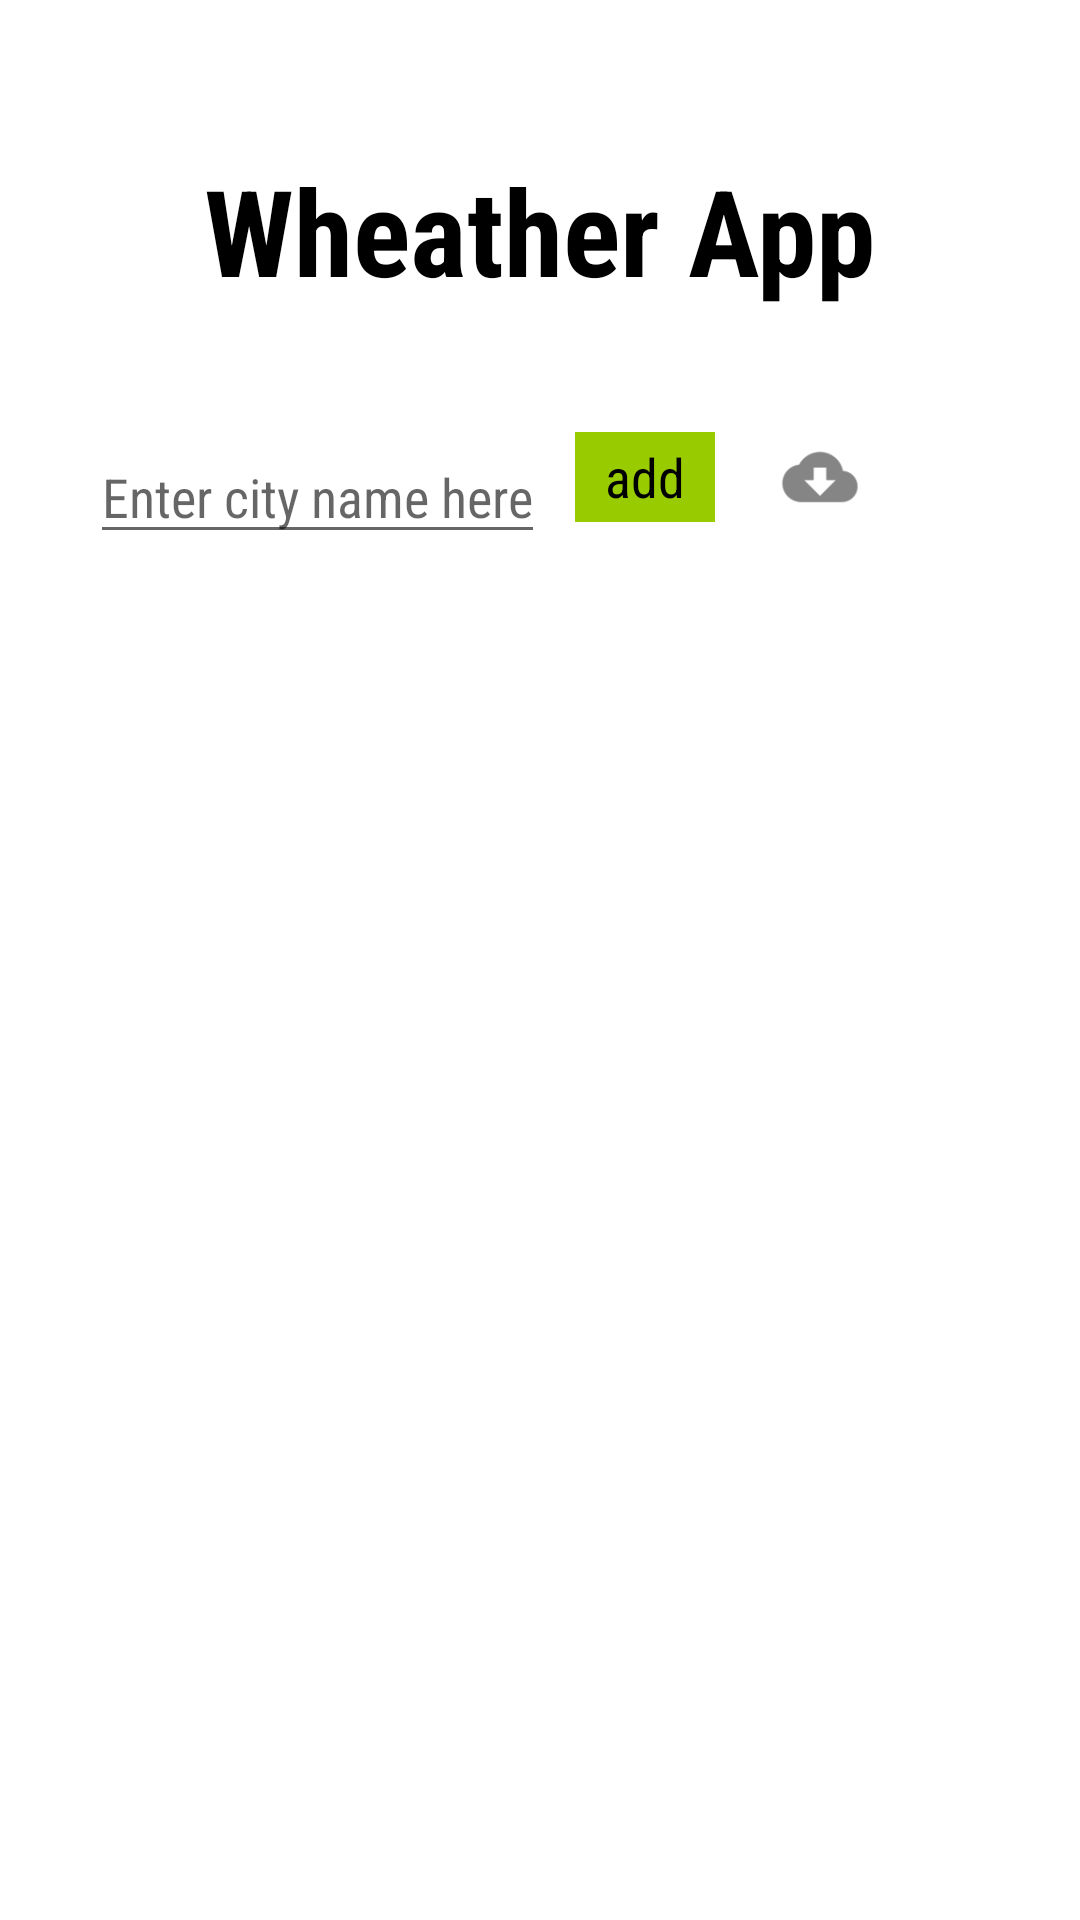

Here is an Android app screen rendered from its layout file. Give the layout XML and the strings, colors and styles it references.
<!-- AndroidManifest.xml: application theme AppTheme -->
<!-- res/layout/fragment_list.xml -->
<?xml version="1.0" encoding="utf-8"?>
<LinearLayout xmlns:android="http://schemas.android.com/apk/res/android"
                android:layout_width="match_parent"
                android:layout_height="match_parent"
                android:background="@android:color/white"
          android:orientation="vertical"
    >

    <TextView
        style="@style/BaseTextStyle"
        android:textSize="40dp"
        android:layout_gravity="center_horizontal"
        android:text="@string/str_name"
        android:layout_marginTop="50dp"
        android:layout_marginBottom="30dp"
        android:textStyle="bold"
        />

    <LinearLayout
        android:layout_width="wrap_content"
        android:layout_height="wrap_content"
        android:orientation="horizontal"
        >

        <EditText
            android:id="@+id/et_city_name"
            style="@style/BaseTextStyle"
            android:hint="Enter city name here"
            android:layout_marginStart="30dp"
            android:layout_marginTop="10dp"
            />

        <RelativeLayout
            android:id="@+id/rel_add_city"
            android:layout_width="wrap_content"
            android:layout_height="30dp"
            android:background="@android:color/holo_green_light"
            android:layout_marginStart="10dp"
            android:layout_gravity="center_vertical"
            >

            <TextView
                style="@style/BaseTextStyle"
                android:text="add"
                android:layout_centerInParent="true"
                android:layout_marginStart="10dp"
                android:layout_marginEnd="10dp"
                />

        </RelativeLayout>

        <ImageView
            android:id="@+id/iv_download"
            android:layout_width="30dp"
            android:layout_height="30dp"
            android:src="@drawable/ic_update"
            android:layout_marginStart="20dp"
            android:layout_gravity="center_vertical"
            />

    </LinearLayout>




    <android.support.v7.widget.RecyclerView
        android:id="@+id/recycler_main"
        android:layout_width="match_parent"
        android:layout_height="match_parent"
        android:layout_marginTop="10dp"
        android:layout_marginStart="30dp"
        android:layout_marginEnd="30dp"
        />



</LinearLayout>
<!-- resources referenced by this layout -->
<resources>
  <!-- drawable ic_update: png bitmap (drawable-hdpi, 641 bytes) -->
  <string name="str_name">Wheather App</string>
  <style name="BaseTextStyle">
          <item name="android:layout_width">wrap_content</item>
          <item name="android:layout_height">wrap_content</item>
          <item name="android:textColor">@android:color/black</item>
          <item name="android:textSize">18dp</item>
          <item name="android:fontFamily">sans-serif-condensed</item>
      </style>
  <style name="AppTheme" parent="Theme.AppCompat.Light.NoActionBar">
          
          <item name="colorPrimary">@color/colorPrimary</item>
          <item name="colorPrimaryDark">@android:color/black</item>
          <item name="colorAccent">@color/colorAccent</item>
      </style>
  <!-- not gathered from this repository: default colours our renderer supplied (Android Studio template values) -->
  <color name="colorPrimary">#FF6200EE</color>
  <color name="colorAccent">#FF03DAC5</color>
</resources>
